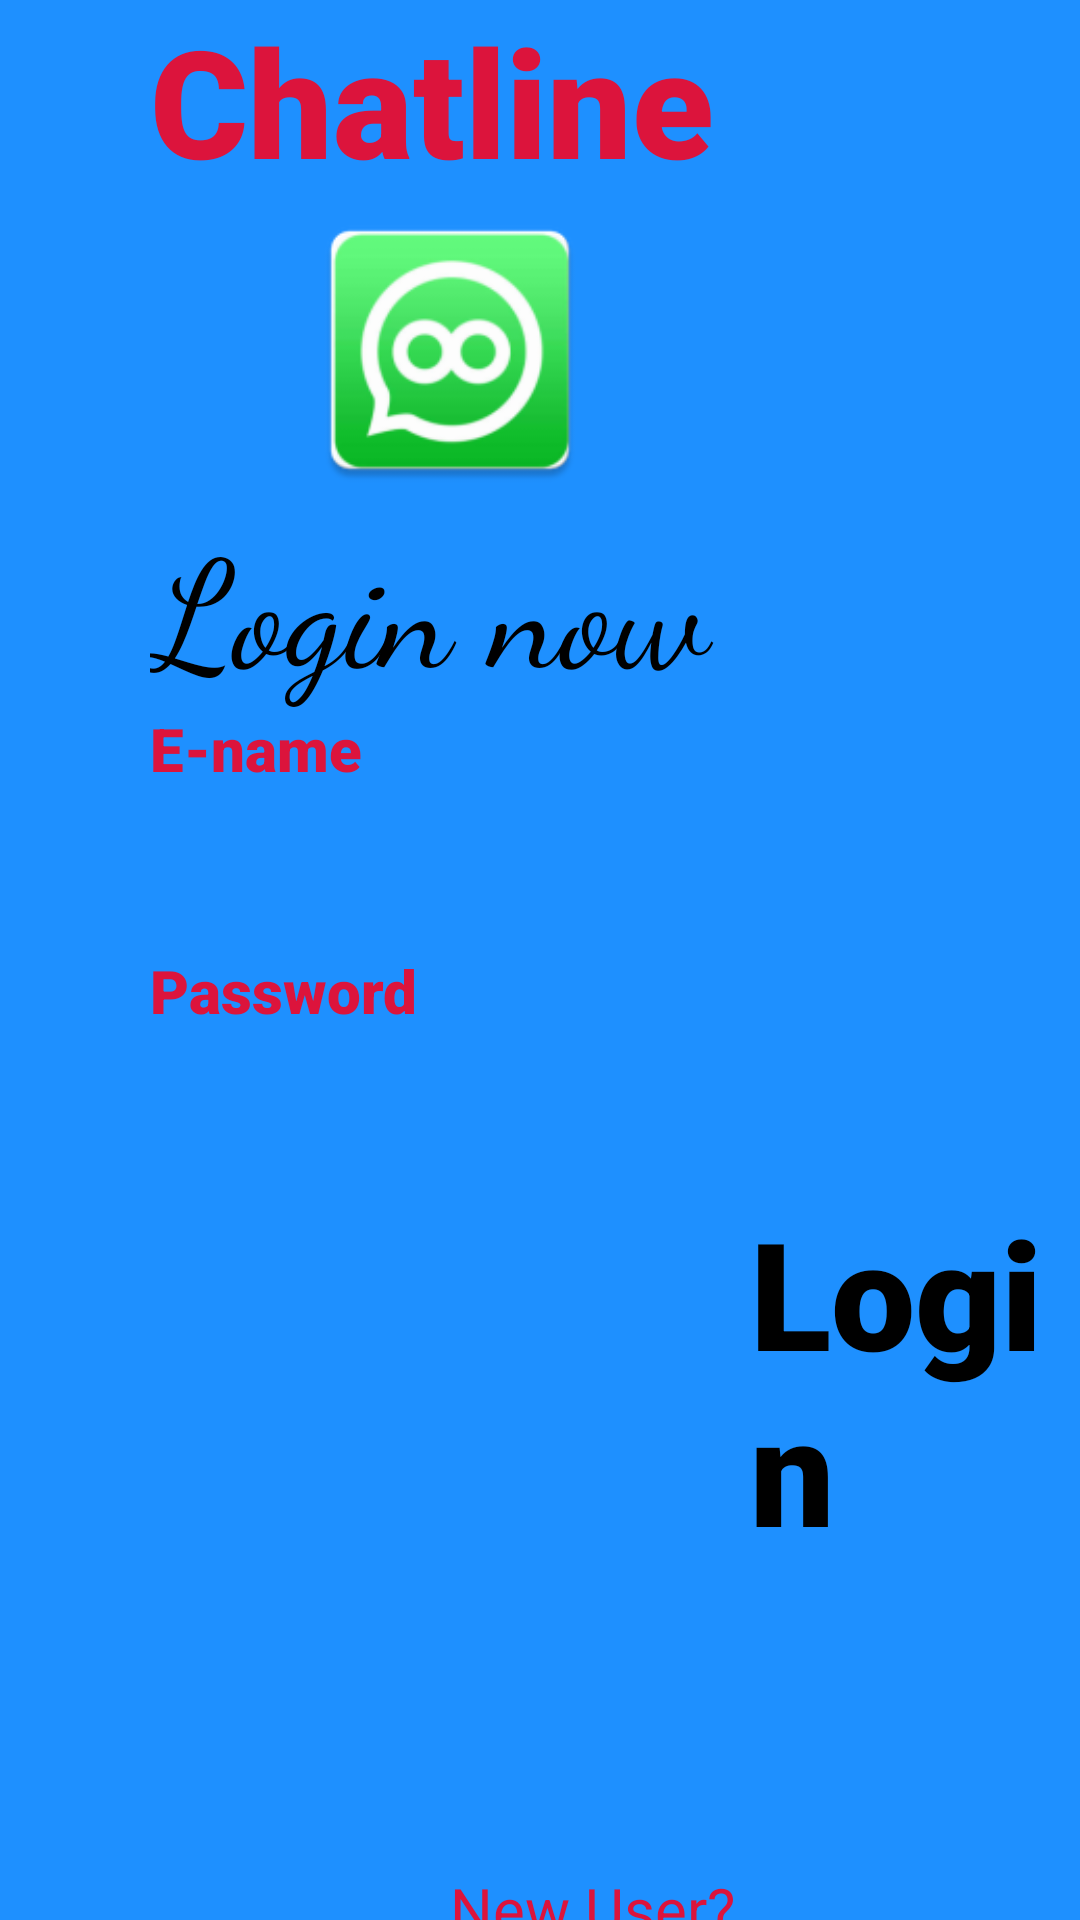

Reconstruct the res/layout file that produces this screen, plus the resources it refers to.
<!-- AndroidManifest.xml: application theme Theme.Secondtheme -->
<!-- res/layout/activity_login.xml -->
<?xml version="1.0" encoding="utf-8"?>
<LinearLayout xmlns:android="http://schemas.android.com/apk/res/android"
    xmlns:app="http://schemas.android.com/apk/res-auto"
    xmlns:tools="http://schemas.android.com/tools"
    android:layout_width="match_parent"
    android:layout_height="match_parent"
    android:orientation="vertical"
    android:background="@color/dorgerblue"
    tools:context=".Login">

    <TextView
        android:layout_width="match_parent"
        android:fontFamily="sans-serif-black"
        android:textColor="@color/crimson"
        android:text="@string/app_name"
        android:layout_marginLeft="50dp"
        android:textSize="50sp"
        android:layout_height="wrap_content"/>
    <ImageView
        android:layout_width="100dp"
        android:background="@mipmap/app_icon"
        android:layout_marginLeft="100dp"
        android:layout_height="100dp"/>
    <TextView
        android:layout_width="match_parent"
        android:fontFamily="cursive"
        android:textColor="@color/black"
        android:text="@string/login_now"
        android:layout_marginLeft="50dp"
        android:textSize="50sp"
        android:layout_height="wrap_content"/>


    <TextView
        android:layout_width="match_parent"
        android:fontFamily="sans-serif-black"
        android:textColor="@color/crimson"
        android:text="@string/e_name"
        android:layout_marginLeft="50dp"
        android:textSize="20sp"
        android:layout_height="wrap_content"/>
    <EditText
        android:layout_width="match_parent"
        android:background="@drawable/edit_text_background"
        android:id="@+id/logEname"
        android:textColor="@color/black"
        android:padding="10dp"
        android:textSize="25sp"
        android:inputType="textEmailAddress"
        android:fontFamily="sans-serif"
        android:layout_marginLeft="50dp"
        android:layout_height="wrap_content"/>
    <TextView
        android:layout_width="match_parent"
        android:fontFamily="sans-serif-black"
        android:textColor="@color/crimson"
        android:text="@string/password"
        android:layout_marginLeft="50dp"
        android:textSize="20sp"
        android:layout_height="wrap_content"/>
    <EditText
        android:layout_width="match_parent"
        android:background="@drawable/edit_text_background"
        android:id="@+id/logPassword"
        android:textColor="@color/black"
        android:textSize="25sp"
        android:padding="10dp"
        android:inputType="text"
        android:fontFamily="sans-serif"
        android:layout_marginLeft="50dp"
        android:layout_height="wrap_content"/>

    <TextView
        android:layout_width="match_parent"
        android:fontFamily="sans-serif-black"
        android:textColor="@color/black"
        android:text="@string/login"
        android:layout_marginLeft="250dp"
        android:id="@+id/login"
        android:textSize="50sp"
        android:layout_height="wrap_content"/>
    <TextView
        android:layout_width="match_parent"
        android:fontFamily="sans-serif"
        android:textColor="@color/crimson"
        android:text="@string/new_user"
        android:layout_marginLeft="150dp"
        android:id="@+id/newUser"
        android:textSize="20sp"
        android:layout_marginTop="100dp"
        android:layout_height="wrap_content"/>





</LinearLayout>
<!-- resources referenced by this layout -->
<resources>
  <color name="black">#FF000000</color>
  <color name="crimson">#DC143c</color>
  <color name="dorgerblue">#1E90FF</color>
  <!-- mipmap app_icon: png bitmap (mipmap-hdpi, 4977 bytes) -->
  <string name="app_name">Chatline</string>
  <string name="e_name">E-name</string>
  <string name="login">Login</string>
  <string name="login_now">Login now</string>
  <string name="new_user">New User?</string>
  <string name="password">Password</string>
  <style name="Theme.Secondtheme" parent="Theme.MaterialComponents.DayNight.NoActionBar">
          
          <item name="colorPrimary">@color/purple_500</item>
          <item name="colorPrimaryVariant">@color/purple_700</item>
          <item name="colorOnPrimary">@color/white</item>
          
          <item name="colorSecondary">@color/teal_200</item>
          <item name="colorSecondaryVariant">@color/teal_700</item>
          <item name="colorOnSecondary">@color/black</item>
          
          <item name="android:statusBarColor" tools:targetApi="l">?attr/colorPrimaryVariant</item>
          
      </style>
  <color name="purple_500">#FF6200EE</color>
  <color name="purple_700">#FF3700B3</color>
  <color name="white">#FFFFFFFF</color>
  <color name="teal_200">#FF03DAC5</color>
  <color name="teal_700">#FF018786</color>
</resources>
